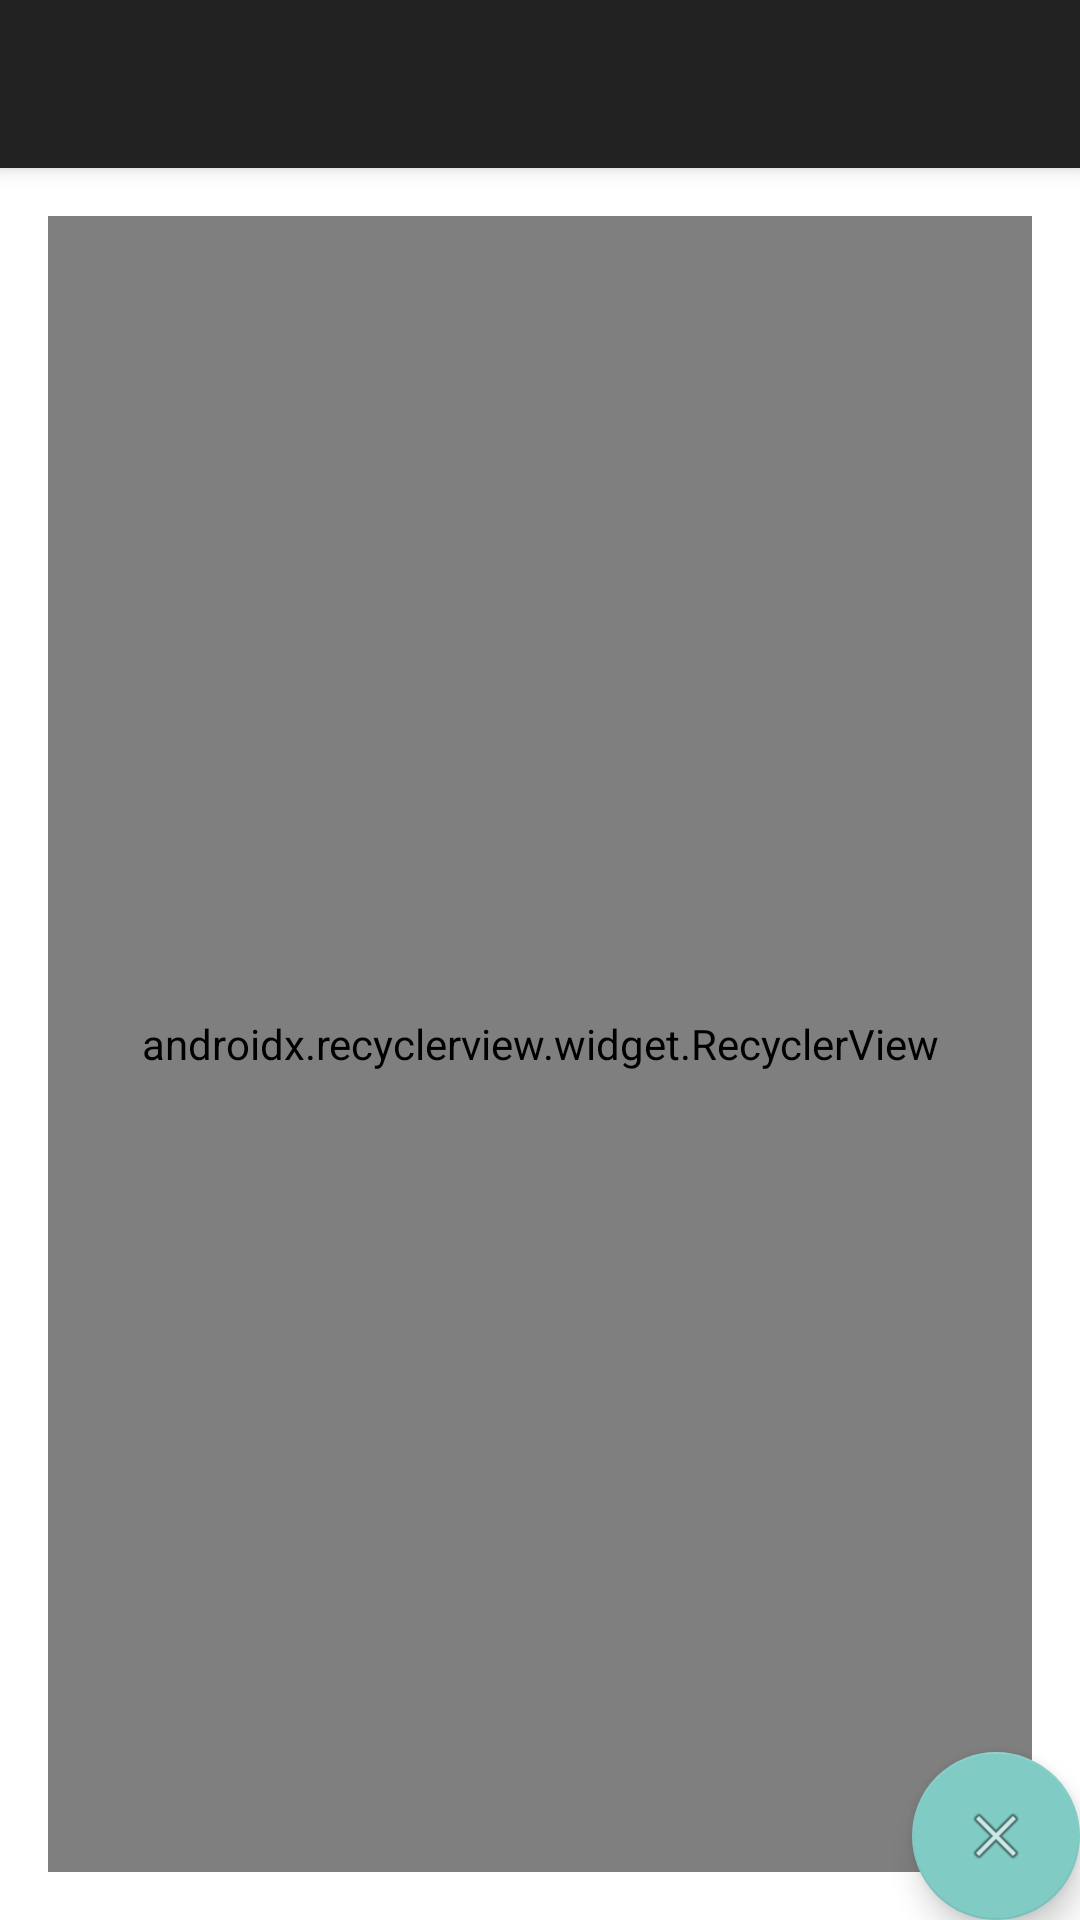

This screen was rendered from an Android layout file. Write that file and the resources it references.
<!-- AndroidManifest.xml: activity theme AppTheme.NoActionBar -->
<!-- res/layout/activity_basic.xml -->
<?xml version="1.0" encoding="utf-8"?>
<android.support.design.widget.CoordinatorLayout xmlns:android="http://schemas.android.com/apk/res/android"
    xmlns:app="http://schemas.android.com/apk/res-auto"
    xmlns:tools="http://schemas.android.com/tools"
    android:layout_width="match_parent"
    android:layout_height="match_parent"
    android:background="#fff"
    tools:context="com.mycjda.mycjda.activity.BasicActivity">

    <android.support.design.widget.AppBarLayout
        android:layout_width="match_parent"
        android:layout_height="wrap_content"
        android:theme="@style/AppTheme.AppBarOverlay">

        <android.support.v7.widget.Toolbar
            android:id="@+id/toolbar"
            android:layout_width="match_parent"
            android:layout_height="?attr/actionBarSize"
            android:background="?attr/colorPrimary"
            app:popupTheme="@style/AppTheme.PopupOverlay" />

    </android.support.design.widget.AppBarLayout>

    <include layout="@layout/content_basic" />

    <android.support.design.widget.FloatingActionButton
        android:id="@+id/fab"
        android:layout_width="wrap_content"
        android:layout_height="wrap_content"
        android:layout_gravity="bottom|end"
        android:layout_margin="@dimen/fab_margin"
        app:srcCompat="@android:drawable/ic_menu_close_clear_cancel" />

</android.support.design.widget.CoordinatorLayout>
<!-- res/layout/content_basic.xml (included above) -->
<?xml version="1.0" encoding="utf-8"?>
<android.support.constraint.ConstraintLayout xmlns:android="http://schemas.android.com/apk/res/android"
    xmlns:app="http://schemas.android.com/apk/res-auto"
    xmlns:tools="http://schemas.android.com/tools"
    android:layout_width="match_parent"
    android:layout_height="match_parent"
    app:layout_behavior="@string/appbar_scrolling_view_behavior"
    tools:context="com.mycjda.mycjda.activity.BasicActivity"
    tools:showIn="@layout/activity_basic">

    <android.support.v7.widget.RecyclerView
        android:id="@+id/recyclerView"
        android:layout_width="match_parent"
        android:layout_height="match_parent"
        android:layout_margin="16dp"
        android:background="#800f"
        android:orientation="vertical"
        app:layoutManager="android.support.v7.widget.LinearLayoutManager" />

</android.support.constraint.ConstraintLayout>
<!-- resources referenced by this layout -->
<resources>
  <style name="AppTheme.AppBarOverlay" parent="ThemeOverlay.AppCompat.Dark.ActionBar" />
  <style name="AppTheme.PopupOverlay" parent="ThemeOverlay.AppCompat.Light" />
  <style name="AppTheme.NoActionBar" parent="Theme.AppCompat">
          <item name="windowActionBar">false</item>
          <item name="windowNoTitle">true</item>
      </style>
</resources>
